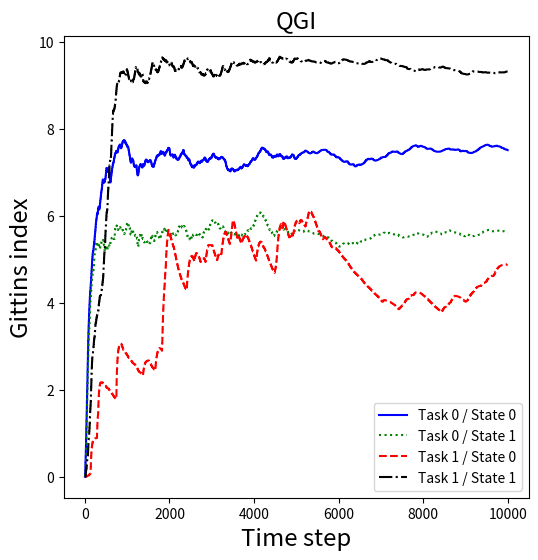
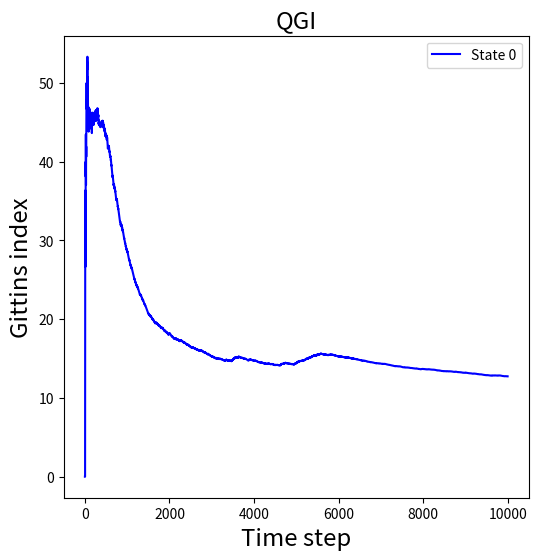

Here is the Python script that generated these plots, in order:
# -*- coding: utf-8 -*-
"""
Created on Tue Aug 20 08:26:19 2024

@author: Harshit
"""

#!/usr/bin/env python
# coding: utf-8

# In[120]:


import numpy as np
from collections import defaultdict
import matplotlib.pyplot as plt
import math
import random
from copy import deepcopy,copy 
import csv
# In[121]:

reg = []

def regret(s, next_state):
    change = np.subtract(deepcopy(next_state), deepcopy(s))
    #print("s_input",s)
    #print("s_output",next_state)
    #print("change",change)
    if np.nonzero(change)[0] == np.argmax(s):
        reg.append(1)
        #print("append 1")
    else:
        reg.append(0)
        #print("append 0")
    


class envir():
    def __init__(self):
        self.P_zero =[(0.3,0.7),
                      (0.7,0.3)]
        self.P_one = [(0.9,0.1),
                      (0.1,0.9)]
        self.rewards = [(1,10),
                        (1,10)]
    def step(self,s,action):
        next_state = deepcopy(s)
        if action == 0:
            next_state[action]= np.random.choice(2,p=self.P_zero[s[action]])
        else:
            next_state[action]= np.random.choice(2,p=self.P_one[s[action]])
        reward = self.rewards[s[action]][next_state[action]]
        return next_state,reward
            

class Agent():
    def __init__(self,alpha,gamma):
        self.Q_values = np.zeros((2,2,2))
        self.alpha = alpha
        #self.c= c
        self.gamma = gamma
        
    def select_action(self,s,M,epsilon):
        r = random.random()
        if r < epsilon:
            action = np.random.choice(2)
        else:
            gre = [0]*len(s)
            for i in range(len(s)):
                gre[i] = M[s[i]][i]
                
            action = np.argmax(gre)
            
        return action
    
    def check_best_action(self,state):
        if state[1] == 1:
            return 1
        elif state[0] == 0:
            return 0
        elif state[0] == 1:
            return 0 
        else:
            return 1 


# In[122]:


histm0 = []
histm1 = []
histm2 = []
histm3 = []
histm4 = []
hist0 = []
hist1 = []
hist2 = []
hist3 = []
hist4 = []
histV0 = []
histV = []

def calculate_v_values(Q_values_action1, Q_values_action2):
    Q_values = np.column_stack((Q_values_action1, Q_values_action2))
    V_values = np.max(Q_values, axis=1)
    return V_values

def calculate_v_values_stochastic(Q_values, action_probabilities):
    V_values = np.sum(Q_values * action_probabilities, axis=1)
    return V_values

V_true = [8.99999135, 8.14648002, 7.45888848, 7.05713998, 6.7344719]
# V_true = [9, 8.15241315, 7.47595723, 6.90163656, 6.49113047]

def bellman_relative_error(V_approx, V_true):
    nonzero_indices = V_true != 0
    if np.any(nonzero_indices):
        relative_errors = np.abs((V_approx[nonzero_indices] - V_true[nonzero_indices]) / V_true[nonzero_indices])
        return np.mean(relative_errors)
    else:
        return np.nan



# In[123]:

hist = [[[],[],[],[],[],[],[],[],[],[]]]*5
BRE = []
hist00 = []
hist01 = []
hist10 = []
hist11 = []
plt_wrong_actions = []
def game():
    t = 0
    M = np.zeros((2,2))
    env = envir()
    agent = Agent(alpha = 0.3,gamma = 0.9)
    epsilon = 0.2
    cumm_wrong_steps = []
    s = np.random.choice(2,2)
    while True:
        s = np.random.choice(2,2)
        if t==0:
            learning_rate = 0.3
            beta = 0.4
        
        if t>=1:
            learning_rate = 0.3 / math.ceil(t/ 5000)
            if(t%5==0):
                beta = 0.4 / (1 + math.ceil(t* math.log(t) / 5000))
            else:
                beta = 0
             
        
        #s = np.random.choice(5,5)
        t = t+1
        #Calculating Q values over state space for a given arm for the given M vector through Q learning
        # for episode_no in range(1):
        action = agent.select_action(s,M,epsilon)
        #epsilon = max(0.1,epsilon*0.99)
        #print("epsilon", epsilon)
        task_opt = agent.check_best_action(s)
        if action != task_opt:
            cumm_wrong_steps.append(1)
        else:
            cumm_wrong_steps.append(0)
            
        plt_wrong_actions.append(np.mean(cumm_wrong_steps)*100)
        
        next_state, R = env.step(s,action)
        
        for i in range(2):
            if action == i:
                for k in range(2):
                    agent.Q_values[int(s[action])][k][i] += learning_rate*(R+agent.gamma*(max(M[k][i],agent.Q_values[int(next_state[action])][k][i]))-agent.Q_values[int(s[action])][k][i])    

        sold = s[action] 

        hist00.append(0.1*M[0][0])
        hist01.append(0.1*M[1][0])
        hist10.append(0.1*M[0][1])
        hist11.append(0.1*M[1][1])

        s = next_state
      #Update M
        for i in range(2):
            for j in range(2):
                M[j][i] += beta*(agent.Q_values[j][j][i] - M[j][i])      
      #Stopping criteria
        if t>=10000:
            break

    print("CWS: ",sum(cumm_wrong_steps))
    csv_file_path = 'qgi_toy.csv'
    # Write the two lists to the CSV file side by side
    
    with open(csv_file_path, 'w', newline='') as csv_file:
        csv_writer = csv.writer(csv_file)
        csv_writer.writerow(['State0','State1','State2','State3'])  # Optional header row
        csv_writer.writerows(zip(hist00, hist01, hist10, hist11))
    
    filename = 'percent_wrong_retire.csv'

    # Writing to CSV file
    with open(filename, 'w', newline='') as csvfile:
        writer = csv.writer(csvfile)
        writer.writerow(['percent_wrong'])  # Writing the header
        for value in plt_wrong_actions:
            writer.writerow([value])  # Writing each value in a new row
    
            


# In[124]:


game()


'''
plt.figure(figsize=(6,6))
plt.title('Q values for k = 0',fontsize='xx-large')
plt.xlabel('Time step', fontsize = 'xx-large')
plt.ylabel('Q',fontsize = 'xx-large')
plt.plot(hist[0][0],'-',c='blue',label='Q[0][0]')
plt.plot(hist[0][1],'-',c='green',label='Q[1][0]')
plt.plot(hist[0][2],'-',c='red',label='Q[2][0]')
plt.plot(hist[0][3],'-',c='green',label='Q[3][0]')
plt.plot(hist[0][4],'-',c='red',label='Q[4][0]')
plt.legend()

plt.figure(figsize=(6,6))
plt.title('Q values for k = 1',fontsize='xx-large')
plt.xlabel('Time step', fontsize = 'xx-large')
plt.ylabel('Q',fontsize = 'xx-large')
plt.plot(hist[1][0],'-',c='blue',label='Q[0][1]')
plt.plot(hist[1][1],'-',c='green',label='Q[1][1]')
plt.plot(hist[1][2],'-',c='red',label='Q[2][1]')
plt.plot(hist[1][3],'-',c='green',label='Q[3][1]')
plt.plot(hist[1][4],'-',c='red',label='Q[4][1]')
plt.legend()

plt.figure(figsize=(6,6))
plt.title('Q values for k = 2',fontsize='xx-large')
plt.xlabel('Time step', fontsize = 'xx-large')
plt.ylabel('Q',fontsize = 'xx-large')
plt.plot(hist[2][0],'-',c='blue',label='Q[0][2]')
plt.plot(hist[2][1],'-',c='green',label='Q[1][2]')
plt.plot(hist[2][2],'-',c='red',label='Q[2][2]')
plt.plot(hist[2][3],'-',c='green',label='Q[3][2]')
plt.plot(hist[2][4],'-',c='red',label='Q[4][2]')
plt.legend()
'''
# In[125]:


plt.figure(figsize=(6,6))
plt.title('QGI',fontsize='xx-large')
plt.xlabel('Time step', fontsize = 'xx-large')
plt.ylabel('Gittins index',fontsize = 'xx-large')
plt.plot(hist00,'-',c='blue',label='Task 0 / State 0')
plt.plot(hist01,':',c='green',label='Task 0 / State 1')
plt.plot(hist10,'--',c='red',label='Task 1 / State 0')
plt.plot(hist11,'-.',c='black',label='Task 1 / State 1')
plt.legend()
plt.show()

plt.figure(figsize=(6,6))
plt.title('QGI',fontsize='xx-large')
plt.xlabel('Time step', fontsize = 'xx-large')
plt.ylabel('Gittins index',fontsize = 'xx-large')
plt.plot(plt_wrong_actions,'-',c='blue',label='State 0')
plt.legend()
plt.show()

# In[126]:
'''
print(histV[len(histV)-1])

plt.figure(figsize=(6,6))
plt.title('BRE vs Time Step',fontsize='xx-large')
plt.xlabel('Time step', fontsize = 'xx-large')
plt.ylabel('BRE',fontsize = 'xx-large')
plt.plot(BRE,'-',c='blue',label='BRE')
plt.legend()
plt.show()

plt.figure(figsize=(6,6))
plt.title('V(s) vs Time Step',fontsize='xx-large')
plt.xlabel('Time step', fontsize = 'xx-large')
plt.ylabel('regret',fontsize = 'xx-large')
plt.plot(histV,'-',c='blue',label='reg')
plt.legend()
plt.show()

cumu_regret = []
cumu_regret.append(reg[0])
avg_cum_reg = []

for i in range(len(reg)):
    add = (cumu_regret[i-1] + reg[i])
    cumu_regret.append(add)
    avg_cum_reg.append(cumu_regret[i]/(i+1))

plt.figure(figsize=(6,6))
plt.title('V(s) vs Time Step',fontsize='xx-large')
plt.xlabel('Time step', fontsize = 'xx-large')
plt.ylabel('regret',fontsize = 'xx-large')
plt.plot(avg_cum_reg,'-',c='blue',label='reg')
plt.legend()
plt.show()
'''

'''fig=plt.figure()
plt.figure(figsize=(6,6))
plt.title('Q[s][pull] vs episodes plot',fontsize='xx-large')
plt.xlabel('Episodes', fontsize = 'xx-large')
plt.ylabel('Q[s][pull]',fontsize = 'xx-large')
plt.plot(hist0,'-',c='green')
plt.plot(hist1,'-',c='blue')
plt.plot(hist2,'-',c='cyan')

plt.show()


# In[ ]:
'''




# In[ ]:
